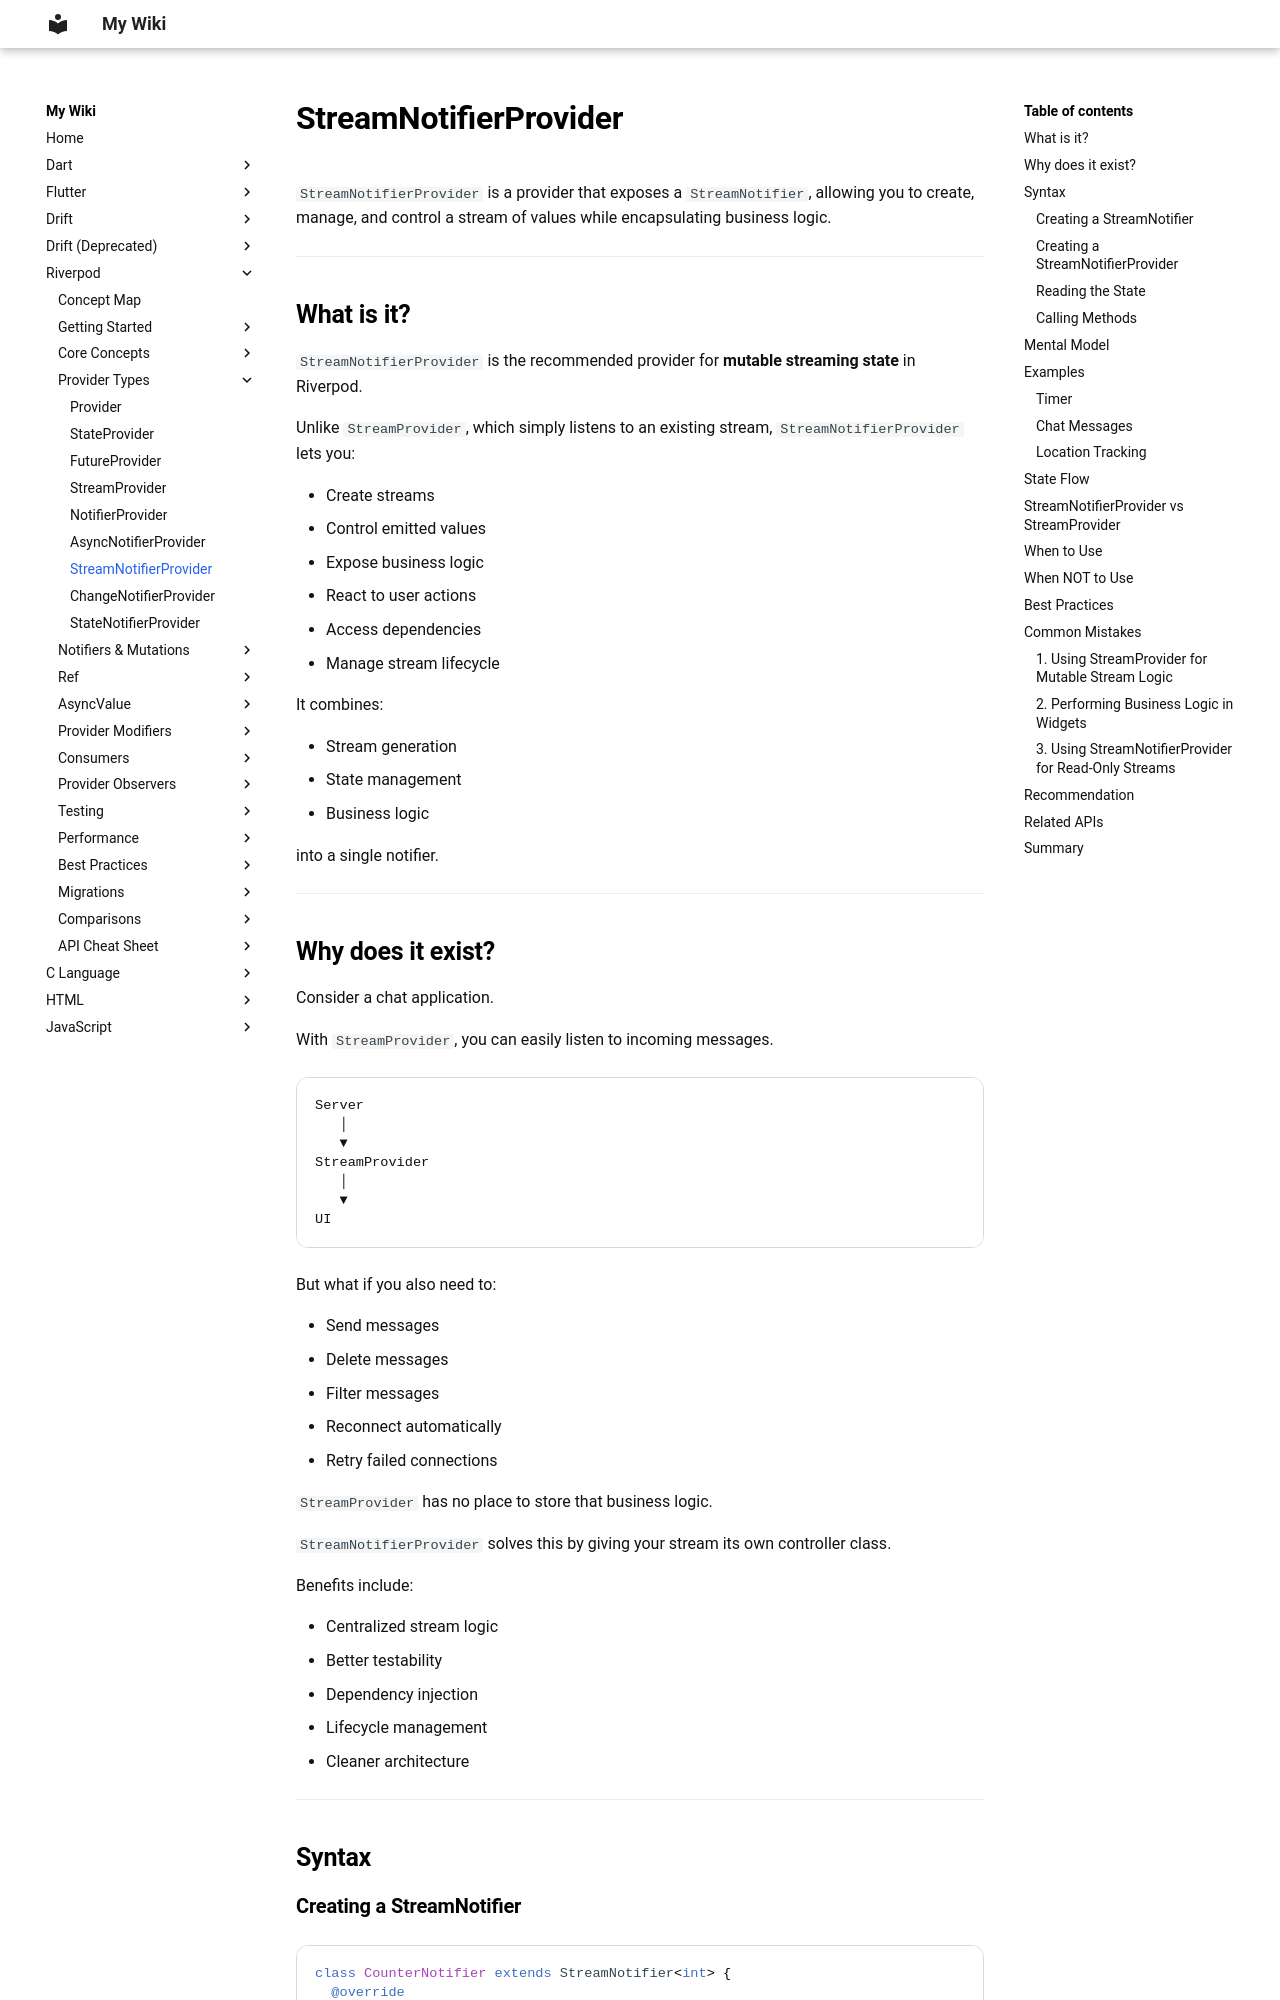

repository: aromalsibu/my-dev-wiki · page: riverpod/03_provider_types/07_stream_notifier_provider/index.html · generator: mkdocs

# StreamNotifierProvider

`StreamNotifierProvider` is a provider that exposes a `StreamNotifier`, allowing you to create, manage, and control a stream of values while encapsulating business logic.

---

## What is it?

`StreamNotifierProvider` is the recommended provider for **mutable streaming state** in Riverpod.

Unlike `StreamProvider`, which simply listens to an existing stream, `StreamNotifierProvider` lets you:

- Create streams
- Control emitted values
- Expose business logic
- React to user actions
- Access dependencies
- Manage stream lifecycle

It combines:

- Stream generation
- State management
- Business logic

into a single notifier.

---

## Why does it exist?

Consider a chat application.

With `StreamProvider`, you can easily listen to incoming messages.

```text
Server
   │
   ▼
StreamProvider
   │
   ▼
UI
```

But what if you also need to:

- Send messages
- Delete messages
- Filter messages
- Reconnect automatically
- Retry failed connections

`StreamProvider` has no place to store that business logic.

`StreamNotifierProvider` solves this by giving your stream its own controller class.

Benefits include:

- Centralized stream logic
- Better testability
- Dependency injection
- Lifecycle management
- Cleaner architecture

---

## Syntax
